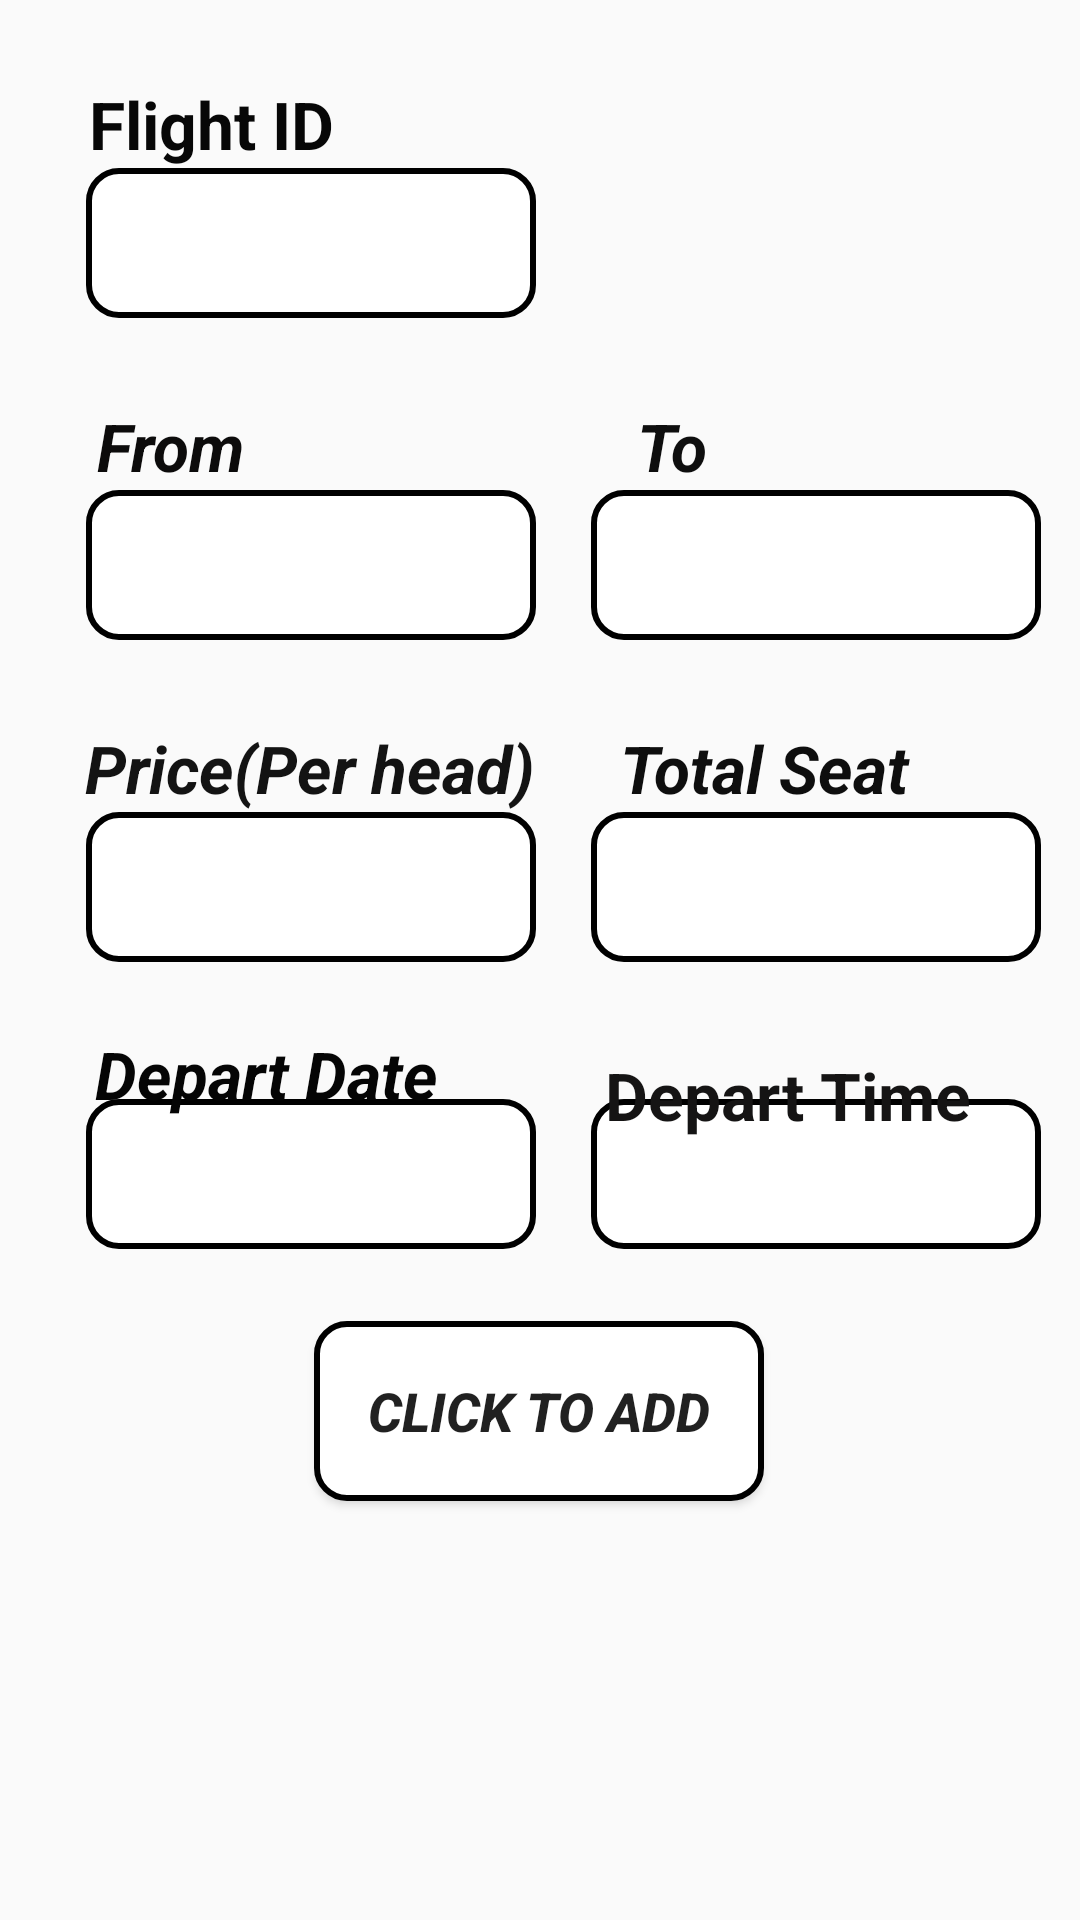

Produce the Android XML layout that renders to this screen, including the resource entries it uses.
<!-- AndroidManifest.xml: application theme Theme.EasyBookAirlines -->
<!-- res/layout/activity_add_flight.xml -->
<?xml version="1.0" encoding="utf-8"?>
<androidx.constraintlayout.widget.ConstraintLayout xmlns:android="http://schemas.android.com/apk/res/android"
    xmlns:app="http://schemas.android.com/apk/res-auto"
    xmlns:tools="http://schemas.android.com/tools"
    android:id="@+id/Date"
    android:layout_width="match_parent"
    android:layout_height="match_parent"
    android:background="@drawable/plane"
    tools:context=".AddFlight">

    <EditText
        android:id="@+id/source"
        android:layout_width="150dp"
        android:layout_height="50dp"
        android:background="@drawable/edit_text"
        android:ems="10"
        android:gravity="center"
        android:inputType="textPersonName"
        android:textAllCaps="true"
        app:layout_constraintBottom_toBottomOf="parent"
        app:layout_constraintEnd_toEndOf="parent"
        app:layout_constraintHorizontal_bias="0.137"
        app:layout_constraintStart_toStartOf="parent"
        app:layout_constraintTop_toTopOf="parent"
        app:layout_constraintVertical_bias="0.277" />

    <EditText
        android:id="@+id/destination"
        android:layout_width="150dp"
        android:layout_height="50dp"
        android:background="@drawable/edit_text"
        android:ems="10"
        android:gravity="center"
        android:inputType="textPersonName"
        android:textAllCaps="true"
        app:layout_constraintBottom_toBottomOf="parent"
        app:layout_constraintEnd_toEndOf="parent"
        app:layout_constraintHorizontal_bias="0.938"
        app:layout_constraintStart_toStartOf="parent"
        app:layout_constraintTop_toTopOf="parent"
        app:layout_constraintVertical_bias="0.277" />

    <EditText
        android:id="@+id/noseats"
        android:layout_width="150dp"
        android:layout_height="50dp"
        android:background="@drawable/edit_text"
        android:ems="10"
        android:gravity="center"
        android:inputType="numberDecimal"
        android:textAllCaps="true"
        app:layout_constraintBottom_toBottomOf="parent"
        app:layout_constraintEnd_toEndOf="parent"
        app:layout_constraintHorizontal_bias="0.938"
        app:layout_constraintStart_toStartOf="parent"
        app:layout_constraintTop_toTopOf="parent"
        app:layout_constraintVertical_bias="0.459" />

    <EditText
        android:id="@+id/flightid"
        android:layout_width="150dp"
        android:layout_height="50dp"
        android:background="@drawable/edit_text"
        android:ems="10"
        android:gravity="center"
        android:inputType="number"
        app:layout_constraintBottom_toTopOf="@+id/source"
        app:layout_constraintEnd_toEndOf="parent"
        app:layout_constraintHorizontal_bias="0.137"
        app:layout_constraintStart_toStartOf="parent"
        app:layout_constraintTop_toTopOf="parent"
        app:layout_constraintVertical_bias="0.493" />

    <Button
        android:id="@+id/add"
        android:layout_width="150dp"
        android:layout_height="60dp"
        android:layout_marginStart="70dp"
        android:layout_marginLeft="70dp"
        android:layout_marginEnd="70dp"
        android:layout_marginRight="70dp"
        android:background="@drawable/edit_text"
        android:text="Click To Add"
        android:textSize="18sp"
        android:textStyle="bold|italic"
        app:layout_constraintBottom_toBottomOf="parent"
        app:layout_constraintEnd_toEndOf="parent"
        app:layout_constraintHorizontal_bias="0.495"
        app:layout_constraintStart_toStartOf="parent"
        app:layout_constraintTop_toTopOf="parent"
        app:layout_constraintVertical_bias="0.759" />

    <EditText
        android:id="@+id/date"
        android:layout_width="150dp"
        android:layout_height="50dp"
        android:background="@drawable/edit_text"
        android:clickable="false"
        android:cursorVisible="false"
        android:ems="10"
        android:focusable="false"
        android:focusableInTouchMode="false"
        android:gravity="center"
        android:inputType="date"
        app:layout_constraintBottom_toBottomOf="parent"
        app:layout_constraintEnd_toEndOf="parent"
        app:layout_constraintHorizontal_bias="0.137"
        app:layout_constraintStart_toStartOf="parent"
        app:layout_constraintTop_toTopOf="parent"
        app:layout_constraintVertical_bias="0.621" />

    <EditText
        android:id="@+id/price"
        android:layout_width="150dp"
        android:layout_height="50dp"
        android:background="@drawable/edit_text"
        android:ems="10"
        android:gravity="center"
        android:inputType="numberDecimal"
        android:textAllCaps="true"
        app:layout_constraintBottom_toBottomOf="parent"
        app:layout_constraintEnd_toEndOf="parent"
        app:layout_constraintHorizontal_bias="0.137"
        app:layout_constraintStart_toStartOf="parent"
        app:layout_constraintTop_toTopOf="parent"
        app:layout_constraintVertical_bias="0.459" />

    <TextView
        android:id="@+id/textView24"
        android:layout_width="wrap_content"
        android:layout_height="wrap_content"
        android:text="Flight ID"
        android:textColor="#070707"
        android:textSize="22dp"
        android:textStyle="bold"
        app:layout_constraintBottom_toTopOf="@+id/flightid"
        app:layout_constraintEnd_toEndOf="parent"
        app:layout_constraintHorizontal_bias="0.107"
        app:layout_constraintStart_toStartOf="parent"
        app:layout_constraintTop_toTopOf="parent"
        app:layout_constraintVertical_bias="1.0" />

    <TextView
        android:id="@+id/textView27"
        android:layout_width="wrap_content"
        android:layout_height="wrap_content"
        android:text="From"
        android:textColor="#0C0B0B"
        android:textSize="22dp"
        android:textStyle="bold|italic"
        app:layout_constraintBottom_toTopOf="@+id/source"
        app:layout_constraintEnd_toEndOf="parent"
        app:layout_constraintHorizontal_bias="0.104"
        app:layout_constraintStart_toStartOf="parent"
        app:layout_constraintTop_toTopOf="parent"
        app:layout_constraintVertical_bias="1.0" />

    <TextView
        android:id="@+id/textView28"
        android:layout_width="wrap_content"
        android:layout_height="wrap_content"
        android:text="To"
        android:textColor="#0E0E0E"
        android:textSize="22dp"
        android:textStyle="bold|italic"
        app:layout_constraintBottom_toTopOf="@+id/destination"
        app:layout_constraintEnd_toEndOf="parent"
        app:layout_constraintHorizontal_bias="0.631"
        app:layout_constraintStart_toStartOf="parent"
        app:layout_constraintTop_toTopOf="parent"
        app:layout_constraintVertical_bias="1.0" />

    <TextView
        android:id="@+id/textView29"
        android:layout_width="wrap_content"
        android:layout_height="wrap_content"
        android:text="Price(Per head)"
        android:textColor="#131313"
        android:textSize="22dp"
        android:textStyle="bold|italic"
        app:layout_constraintBottom_toTopOf="@+id/price"
        app:layout_constraintEnd_toEndOf="parent"
        app:layout_constraintHorizontal_bias="0.135"
        app:layout_constraintStart_toStartOf="parent"
        app:layout_constraintTop_toTopOf="parent"
        app:layout_constraintVertical_bias="1.0" />

    <TextView
        android:id="@+id/textView30"
        android:layout_width="wrap_content"
        android:layout_height="wrap_content"
        android:text="Total Seat"
        android:textColor="#0E0E0E"
        android:textSize="22dp"
        android:textStyle="bold|italic"
        app:layout_constraintBottom_toTopOf="@+id/noseats"
        app:layout_constraintEnd_toEndOf="parent"
        app:layout_constraintHorizontal_bias="0.785"
        app:layout_constraintStart_toStartOf="parent"
        app:layout_constraintTop_toTopOf="parent"
        app:layout_constraintVertical_bias="1.0" />

    <EditText
        android:id="@+id/time"
        android:layout_width="150dp"
        android:layout_height="50dp"
        android:background="@drawable/edit_text"
        android:ems="10"
        android:gravity="center"
        android:inputType="numberDecimal"
        app:layout_constraintBottom_toBottomOf="parent"
        app:layout_constraintEnd_toEndOf="parent"
        app:layout_constraintHorizontal_bias="0.938"
        app:layout_constraintStart_toStartOf="parent"
        app:layout_constraintTop_toTopOf="parent"
        app:layout_constraintVertical_bias="0.621" />

    <TextView
        android:id="@+id/textView32"
        android:layout_width="wrap_content"
        android:layout_height="wrap_content"
        android:text="Depart Date"
        android:textColor="#050505"
        android:textSize="22dp"
        android:textStyle="bold|italic"
        app:layout_constraintBottom_toBottomOf="parent"
        app:layout_constraintEnd_toEndOf="parent"
        app:layout_constraintHorizontal_bias="0.129"
        app:layout_constraintStart_toStartOf="parent"
        app:layout_constraintTop_toTopOf="parent"
        app:layout_constraintVertical_bias="0.562" />

    <TextView
        android:id="@+id/textView33"
        android:layout_width="wrap_content"
        android:layout_height="wrap_content"
        android:layout_marginTop="28dp"
        android:text="Depart Time"
        android:textColor="#151414"
        android:textSize="22dp"
        android:textStyle="bold"
        app:layout_constraintBottom_toBottomOf="parent"
        app:layout_constraintEnd_toEndOf="parent"
        app:layout_constraintHorizontal_bias="0.847"
        app:layout_constraintStart_toStartOf="parent"
        app:layout_constraintTop_toBottomOf="@+id/noseats"
        app:layout_constraintVertical_bias="0.006" />

</androidx.constraintlayout.widget.ConstraintLayout>
<!-- resources referenced by this layout -->
<resources>
  <!-- drawable edit_text (drawable) -->
  <?xml version="1.0" encoding="utf-8"?>
  <shape xmlns:android="http://schemas.android.com/apk/res/android"
      android:shape="rectangle" android:padding="10dp">
      <solid android:color="#FFFFFF"/>
      <corners
          android:bottomRightRadius="10dp"
          android:bottomLeftRadius="10dp"
          android:topLeftRadius="10dp"
          android:topRightRadius="10dp"/>
      <stroke
          android:width="2dp"
          android:color="#000000"
          />
  </shape>
  <style name="Theme.EasyBookAirlines" parent="Theme.AppCompat.Light.NoActionBar">
          
          <item name="colorPrimary">@color/purple_500</item>
          <item name="colorPrimaryVariant">@color/purple_700</item>
          <item name="colorOnPrimary">@color/white</item>
          
          <item name="colorSecondary">@color/teal_200</item>
          <item name="colorSecondaryVariant">@color/teal_700</item>
          <item name="colorOnSecondary">@color/black</item>
          
          <item name="android:statusBarColor" tools:targetApi="l">?attr/colorPrimaryVariant</item>
          
      </style>
  <color name="purple_500">#FF6200EE</color>
  <color name="purple_700">#FF3700B3</color>
  <color name="white">#FFFFFFFF</color>
  <color name="teal_200">#FF03DAC5</color>
  <color name="teal_700">#FF018786</color>
  <color name="black">#FF000000</color>
</resources>
